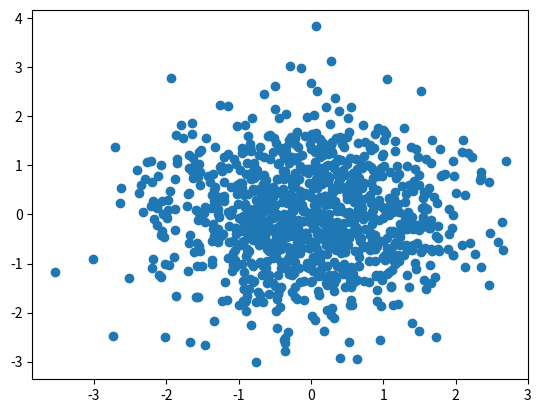
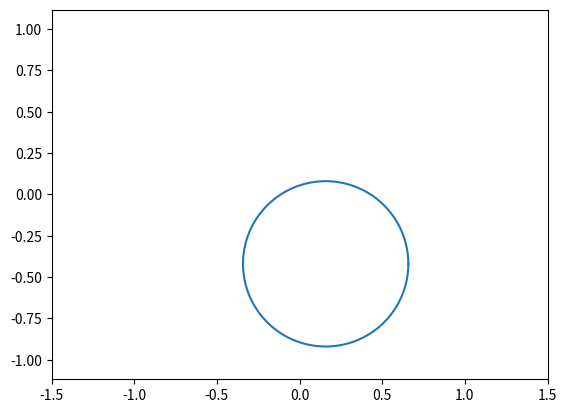

Reproduce these figures in Python, in order.
import numpy as np
import matplotlib.pyplot as plt
max = 0 #最大值点  数量
inX1 = [0, 0] #最大值坐标

def classify0(inX, dataSet, k):
    dataSet = np.array(dataSet)
    dataSetSize = dataSet.shape[0]
    diffMat = np.tile(inX, ([dataSetSize,1])) - dataSet
    sqDiffMat = diffMat**2
    sqDistances = sqDiffMat.sum(axis=1)
    distances = sqDistances**0.5
    index = 0
    global max
    global inX1
    for line in distances:
        if line < 0.1:
            index += 1
    if index > max:
        max = index
        inX1 = inX

def huayuan(inX, dataSet):
    print(inX)
    dataSet = np.array(dataSet)
    r = 0.5
    a = inX[0]
    b = inX[1]
    theta = np.arange(0, 2 * np.pi, 0.01)
    x = a + r * np.cos(theta)
    y = b + r * np.sin(theta)
    fig = plt.figure()
    axes = fig.add_subplot(111)
    axes.plot(x, y)
    # axes.plot(dataSet[:,0], dataSet[:,1])
    axes.axis('equal')
    plt.xlim((-1.5, 1.5))
    plt.ylim((-1.5, 1.5))
    plt.show()

n = 1024
x = np.random.normal(0, 1, n)
y = np.random.normal(0, 1, n)
dataSet = list(zip(x, y))
dataSet = np.array(dataSet)
plt.scatter(dataSet[:,0], dataSet[:,1])
for line in dataSet:
    classify0(line, dataSet, 50)
huayuan(inX1, dataSet)
